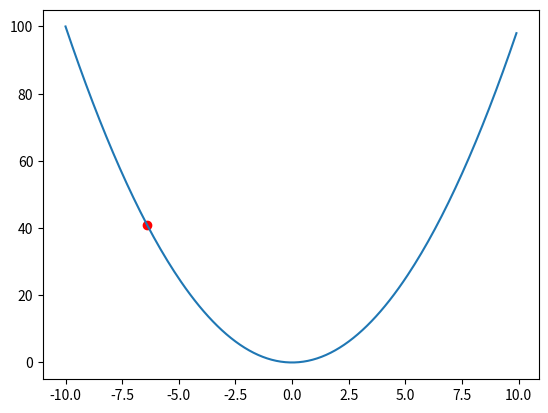
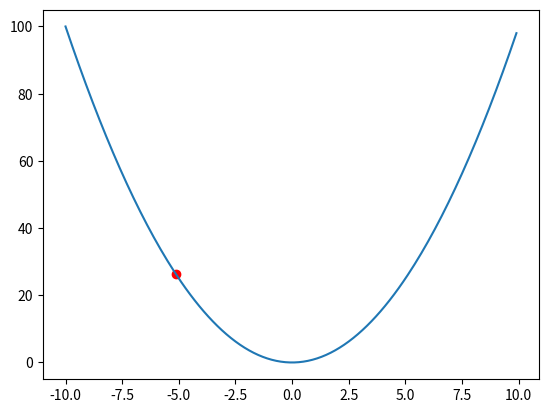
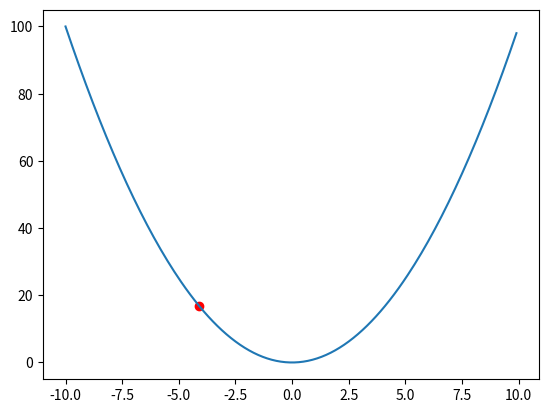
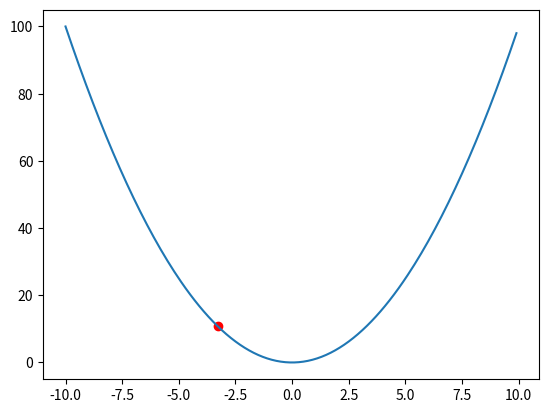
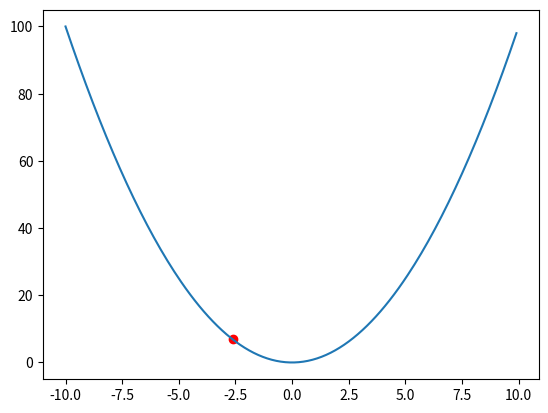
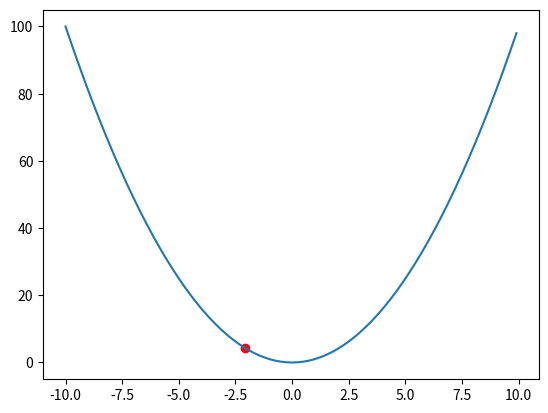
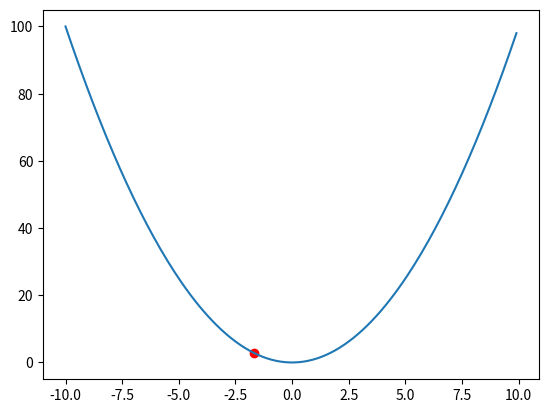
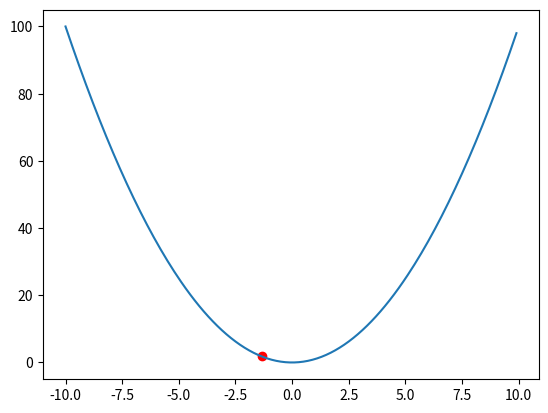
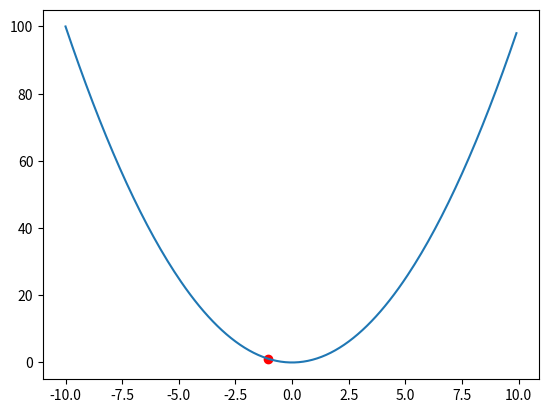
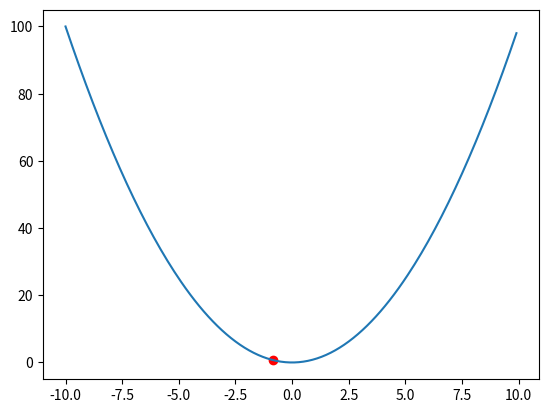
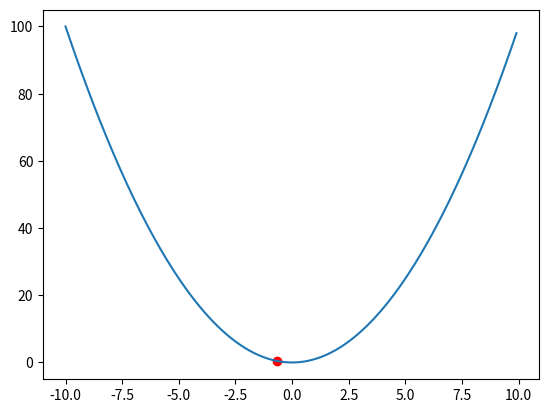
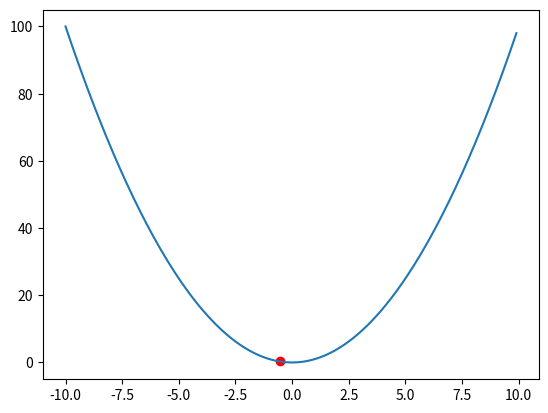
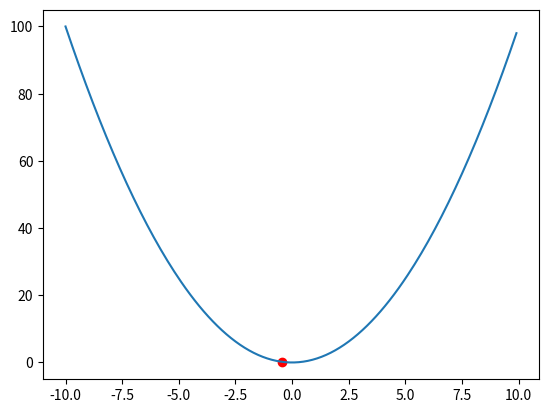
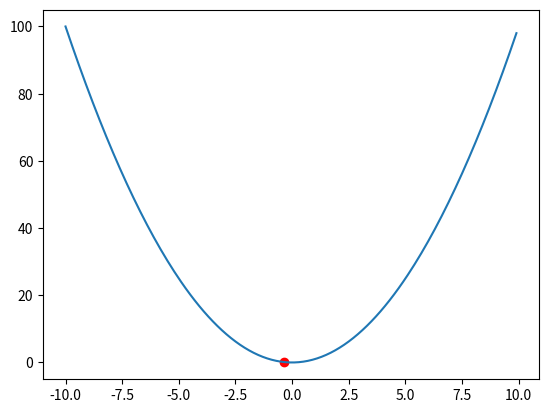
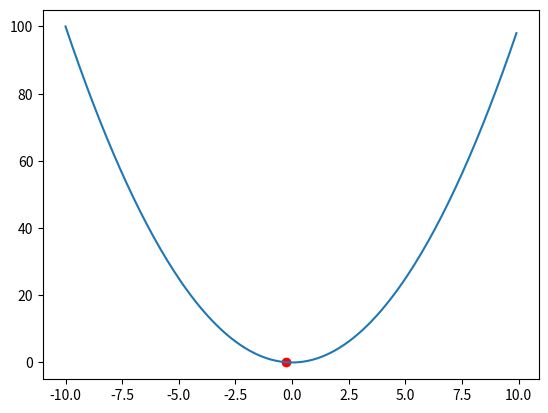
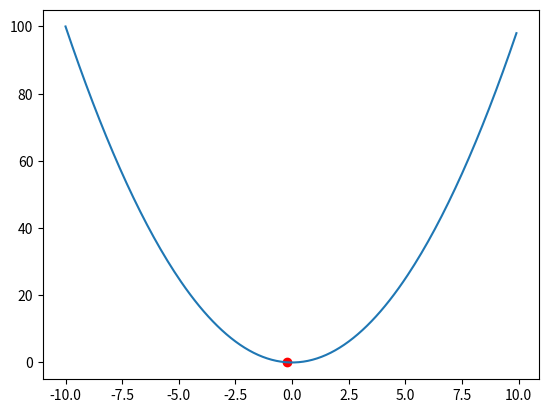

Write the Python code that produced these figures, in order.
# IMPORTS
import numpy as np
import matplotlib.pyplot as plt
import time

# Visualize the convergence process
y_func = lambda x: x**2
y_deriv = lambda x: 2 * x

# Data for plotting
x = np.arange(-10, 10, 0.1)
y = y_func(x)

# Pick a random starting point
current_pos = (-8, y_func(-8))

# Init params
learning_rate = 0.1
n_epochs = 20

# Run algo
for epoch in range(n_epochs):
    new_x = current_pos[0] - learning_rate * y_deriv(current_pos[0])
    new_y = y_func(new_x)
    current_pos = (new_x, new_y)

    plt.plot(x, y)
    plt.scatter(current_pos[0], current_pos[1], color='red')
    plt.pause(0.001)
    plt.clf()

plt.show()
